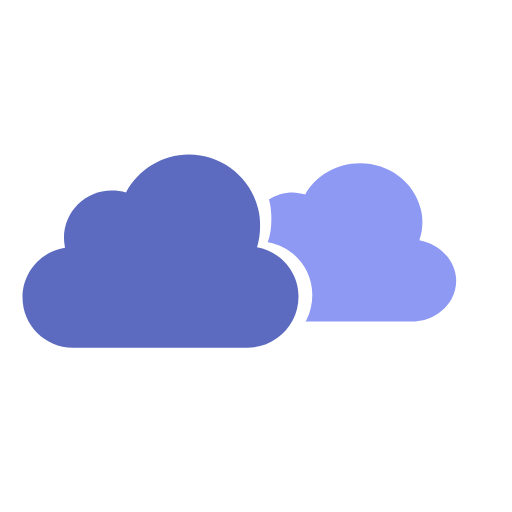
t = 0.00 s
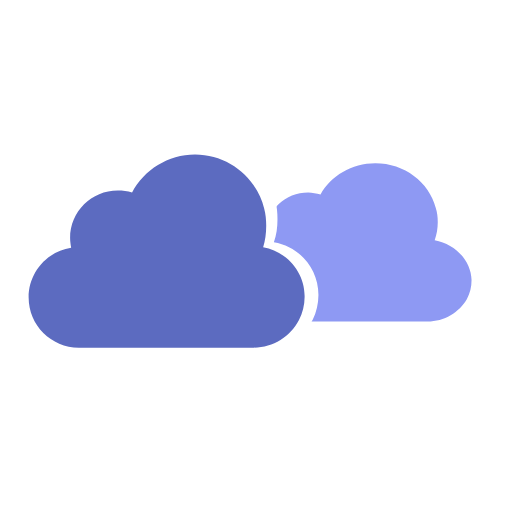
t = 0.33 s
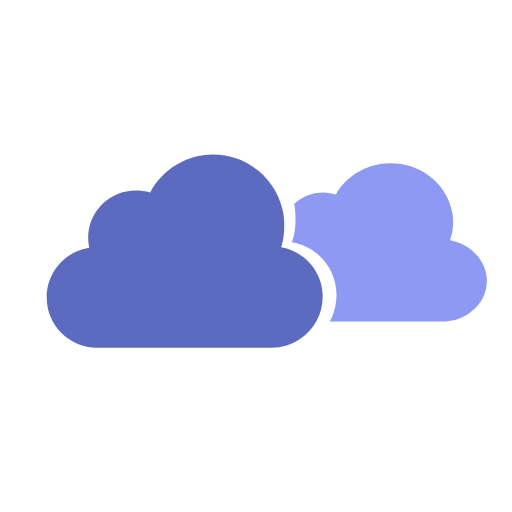
t = 0.66 s
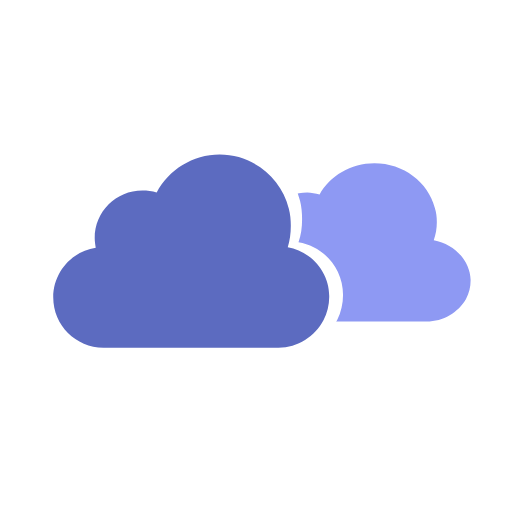
t = 1.00 s
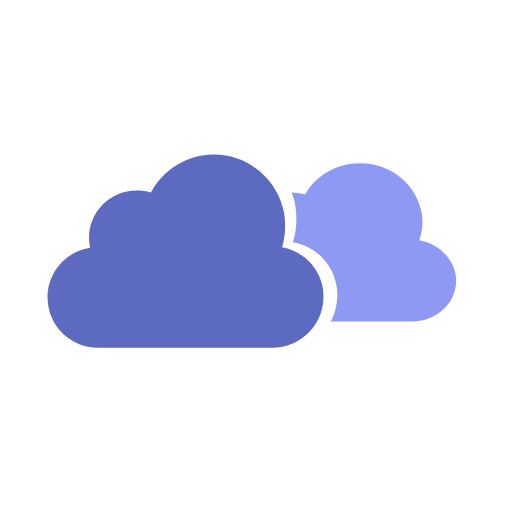
t = 1.32 s
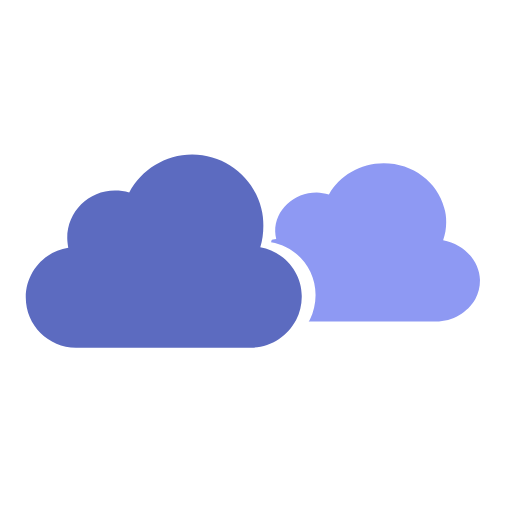
t = 1.75 s

The animated SVG that drew these frames (rendered in a browser with its animation timeline set to each time). Animation: 3 SMIL elements (animateTransform=3); one cycle of 2.00 s, repeats indefinitely.

<svg width="200px" height="200px" xmlns="http://www.w3.org/2000/svg" viewBox="0 0 100 100" preserveAspectRatio="xMidYMid" class="lds-cloudy" style="background: none;">
  <g transform="translate(0 18)">
    <path ng-attr-fill="{{config.c1}}" d="M53.2,30.3c0.4-1.3,0.6-2.7,0.6-4.2c0-1.2-0.1-2.3-0.4-3.4c-1.5-6-7-10.5-13.5-10.5 c-5.3,0-9.9,3-12.3,7.4c-0.9-0.3-1.8-0.4-2.8-0.4c-5.1,0-9.3,4.1-9.3,9.3c0,0.6,0.1,1.3,0.2,1.9c-4.7,0.7-8.3,4.8-8.3,9.7 c0,5.4,4.4,9.8,9.8,9.8h34.2c3.8,0,7.1-2.2,8.8-5.4c0.7-1.3,1.1-2.9,1.1-4.5C61.4,35.2,57.8,31.1,53.2,30.3z" fill="#5c6bc0" transform="translate(-0.971744 0)">
      <animateTransform attributeName="transform" type="translate" values="-3 0;3 0;-3 0" keyTimes="0;0.5;1" ng-attr-dur="{{config.speed1}}" repeatCount="indefinite" calcMode="spline" keySplines="0.5 0 0.5 1;0.5 0 0.5 1" dur="2"></animateTransform>
    </path>
    <defs>
      <path id="cpp" d="M0,0v100h100V0H0z M62.9,44.4c-1.7,3.4-5.3,5.8-9.4,5.8H17c-5.8,0-10.5-4.7-10.5-10.5 c0-5.2,3.8-9.6,8.9-10.4c-0.1-0.6-0.2-1.3-0.2-2c0-5.5,4.4-9.9,9.9-9.9c1,0,2,0.2,3,0.5c2.5-4.7,7.4-7.9,13.1-7.9 c6.9,0,12.8,4.8,14.4,11.2c0.3,1.2,0.4,2.4,0.4,3.6c0,1.6-0.2,3.1-0.7,4.5c5,0.8,8.7,5.2,8.7,10.3C64,41.3,63.6,43,62.9,44.4z" transform="translate(-0.971744 0)">
        <animateTransform attributeName="transform" type="translate" values="-3 0;3 0;-3 0" keyTimes="0;0.5;1" ng-attr-dur="{{config.speed1}}" repeatCount="indefinite" calcMode="spline" keySplines="0.5 0 0.5 1;0.5 0 0.5 1" dur="2"></animateTransform>
      </path>
      <clipPath id="cp">
        <use href="#cpp"></use>
      </clipPath>
    </defs>
    <g clip-path="url(#cp)">
      <path ng-attr-fill="{{config.c2}}" d="M84.9,28.9c0.4-1.1,0.6-2.3,0.6-3.5c0-1-0.1-1.9-0.4-2.8 c-1.3-5-6.1-8.7-11.8-8.7c-4.6,0-8.7,2.5-10.7,6.1c-0.8-0.2-1.6-0.4-2.4-0.4c-4.5,0-8.1,3.4-8.1,7.6c0,0.5,0.1,1,0.2,1.5 c-4.1,0.6-7.2,4-7.2,8c0,4.5,3.8,8.1,8.6,8.1h29.8c3.3,0,6.2-1.8,7.7-4.4c0.6-1.1,0.9-2.3,0.9-3.7C92,32.9,88.9,29.6,84.9,28.9z" fill="#8e99f3" transform="translate(-1.74257 0)">
        <animateTransform attributeName="transform" type="translate" values="-3 0;3 0;-3 0" keyTimes="0;0.5;1" ng-attr-dur="{{config.speed2}}" repeatCount="indefinite" calcMode="spline" keySplines="0.5 0 0.5 1;0.5 0 0.5 1" dur="1.32"></animateTransform>
      </path>
    </g>
  </g>
</svg>
